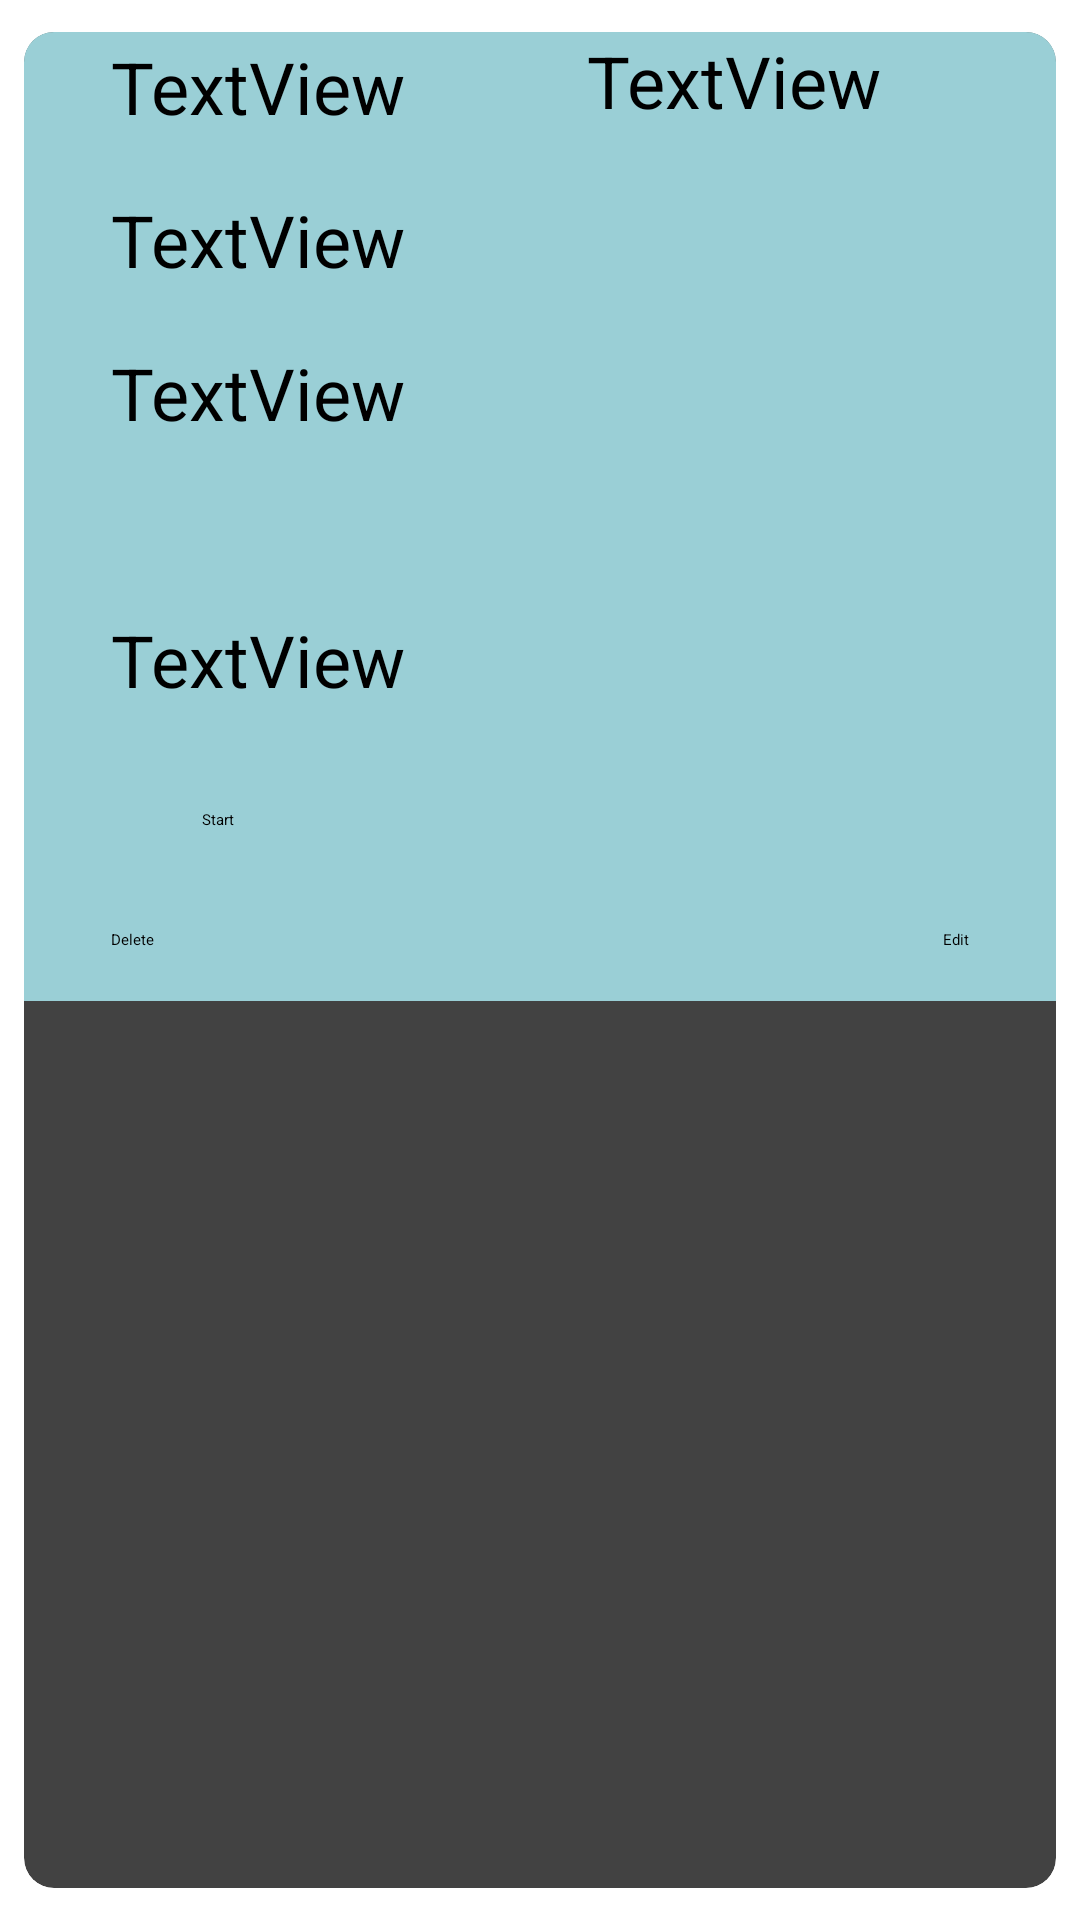

Write the Android layout XML for this screen, with the resource values it uses.
<!-- AndroidManifest.xml: application theme Theme.Mashawery -->
<!-- res/layout/upcommingcard.xml -->
<?xml version="1.0" encoding="utf-8"?>
<androidx.cardview.widget.CardView xmlns:android="http://schemas.android.com/apk/res/android"
    xmlns:app="http://schemas.android.com/apk/res-auto"
    xmlns:tools="http://schemas.android.com/tools"
    android:layout_width="match_parent"
    android:layout_height="wrap_content"
    app:cardElevation="5dp"
    app:cardCornerRadius="10dp"
    app:cardUseCompatPadding="true">

    <androidx.constraintlayout.widget.ConstraintLayout
        android:layout_width="match_parent"
        android:layout_height="323dp"
        android:background="#9ACFD6"
        app:layout_constraintBottom_toTopOf="@+id/to"
        app:layout_constraintTop_toTopOf="@+id/to">

        <TextView
            android:id="@+id/date"
            android:layout_width="0dp"
            android:layout_height="0dp"
            android:layout_marginStart="29dp"
            android:layout_marginTop="2dp"
            android:layout_marginEnd="4dp"
            android:layout_marginBottom="6dp"
            android:text="TextView"
            android:textSize="24sp"
            app:layout_constraintBottom_toTopOf="@+id/name"
            app:layout_constraintEnd_toStartOf="@+id/time"
            app:layout_constraintStart_toStartOf="parent"
            app:layout_constraintTop_toTopOf="parent" />

        <TextView
            android:id="@+id/time"
            android:layout_width="0dp"
            android:layout_height="0dp"
            android:layout_marginEnd="2dp"
            android:layout_marginBottom="150dp"
            android:text="TextView"
            android:textSize="24sp"
            app:layout_constraintBottom_toTopOf="@+id/imageView6"
            app:layout_constraintEnd_toEndOf="parent"
            app:layout_constraintStart_toEndOf="@+id/date"
            app:layout_constraintTop_toTopOf="parent" />

        <TextView
            android:id="@+id/name"
            android:layout_width="0dp"
            android:layout_height="0dp"
            android:layout_marginBottom="6dp"
            android:text="TextView"
            android:textSize="24sp"
            app:layout_constraintBottom_toTopOf="@+id/from"
            app:layout_constraintEnd_toEndOf="@+id/from"
            app:layout_constraintStart_toStartOf="@+id/date"
            app:layout_constraintTop_toBottomOf="@+id/date" />

        <TextView
            android:id="@+id/from"
            android:layout_width="0dp"
            android:layout_height="0dp"
            android:layout_marginBottom="2dp"
            android:drawable="@drawable/ic_baseline_arrow_downward_24"
            android:text="TextView"
            android:textSize="24sp"
            app:layout_constraintBottom_toTopOf="@+id/imageView4"
            app:layout_constraintEnd_toEndOf="@+id/from2"
            app:layout_constraintStart_toStartOf="@+id/imageView4"
            app:layout_constraintTop_toBottomOf="@+id/name" />

        <TextView
            android:id="@+id/from2"
            android:layout_width="0dp"
            android:layout_height="44dp"
            android:layout_marginStart="29dp"
            android:layout_marginTop="88dp"
            android:layout_marginEnd="86dp"
            android:layout_marginBottom="85dp"
            android:drawable="@drawable/ic_baseline_arrow_downward_24"
            android:text="TextView"
            android:textSize="24sp"
            app:layout_constraintBottom_toBottomOf="parent"
            app:layout_constraintEnd_toStartOf="@+id/imageView6"
            app:layout_constraintStart_toStartOf="parent"
            app:layout_constraintTop_toTopOf="@+id/from" />

        <Button
            android:id="@+id/Startbutton"
            android:layout_width="0dp"
            android:layout_height="0dp"
            android:layout_marginEnd="15dp"
            android:layout_marginBottom="19dp"
            android:text="Start"
            app:layout_constraintBottom_toBottomOf="parent"
            app:layout_constraintEnd_toStartOf="@+id/Editbutton"
            app:layout_constraintStart_toEndOf="@+id/DeleteButton"
            app:layout_constraintTop_toBottomOf="@+id/imageView4" />

        <ImageView
            android:id="@+id/imageView4"
            android:layout_width="35dp"
            android:layout_height="0dp"
            android:layout_marginBottom="63dp"
            app:layout_constraintBottom_toTopOf="@+id/Startbutton"
            app:layout_constraintStart_toStartOf="@+id/from2"
            app:layout_constraintTop_toBottomOf="@+id/from"
            app:srcCompat="@drawable/ic_baseline_arrow_downward_24" />

        <ImageView
            android:id="@+id/imageView6"
            android:layout_width="0dp"
            android:layout_height="0dp"
            android:layout_marginEnd="14dp"
            android:layout_marginBottom="14dp"
            android:contentDescription="notes"
            app:layout_constraintBottom_toTopOf="@+id/Editbutton"
            app:layout_constraintEnd_toEndOf="parent"
            app:layout_constraintStart_toEndOf="@+id/from2"
            app:layout_constraintTop_toBottomOf="@+id/time"
            app:srcCompat="@drawable/ic_baseline_sticky_note_2_24" />

        <Button
            android:id="@+id/DeleteButton"
            android:layout_width="wrap_content"
            android:layout_height="wrap_content"
            android:layout_marginStart="29dp"
            android:layout_marginEnd="16dp"
            android:layout_marginBottom="17dp"
            android:text="Delete"
            app:layout_constraintBottom_toBottomOf="parent"
            app:layout_constraintEnd_toStartOf="@+id/Startbutton"
            app:layout_constraintStart_toStartOf="parent" />

        <Button
            android:id="@+id/Editbutton"
            android:layout_width="wrap_content"
            android:layout_height="wrap_content"
            android:layout_marginEnd="29dp"
            android:layout_marginBottom="17dp"
            android:text="Edit"
            app:layout_constraintBottom_toBottomOf="parent"
            app:layout_constraintEnd_toEndOf="parent"
            app:layout_constraintStart_toEndOf="@+id/Startbutton"
            app:layout_constraintTop_toBottomOf="@+id/imageView6" />

    </androidx.constraintlayout.widget.ConstraintLayout>

</androidx.cardview.widget.CardView>
<!-- resources referenced by this layout -->
<resources>

</resources>
